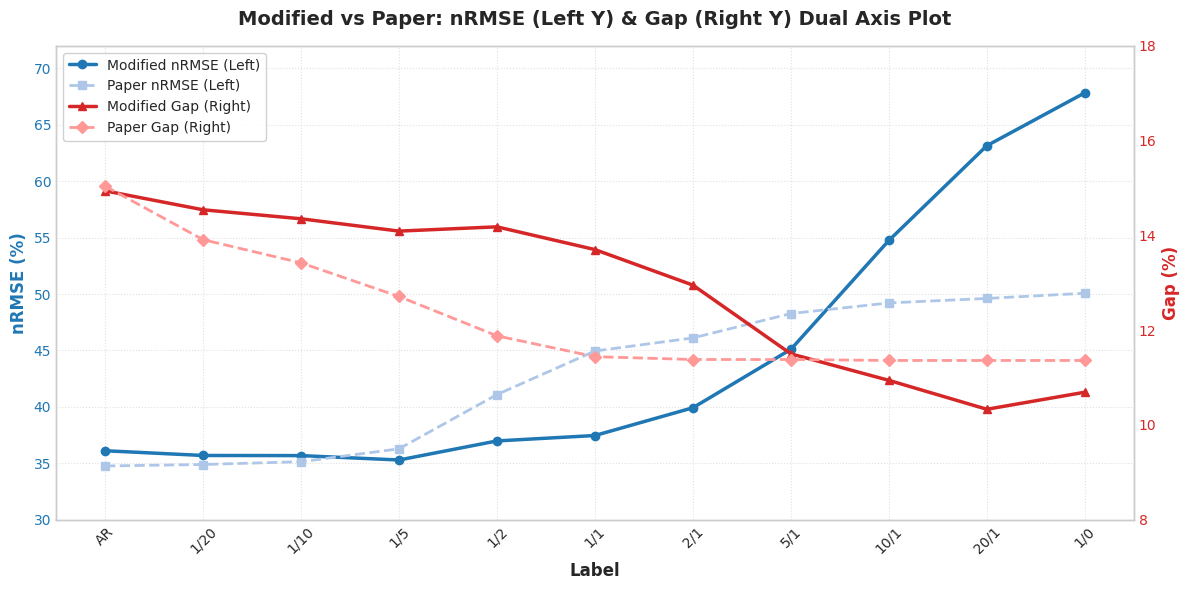

The matplotlib source for this figure:
import matplotlib.pyplot as plt
import pandas as pd
import numpy as np

data = [
    ["AR", None, None, 36.11, -0.75, 36.11, 14.94, 34.76, 15.04, 1.35, -0.10],
    ["1/20", 1, 20, 36.29, -1.09, 35.69, 14.54, 34.89, 13.91, 0.80, 0.63],
    ["1/10", 1, 10, None, None, 35.68, 14.35, 35.14, 13.42, 0.54, 0.93],
    ["1/5", 1, 5, None, None, 35.29, 14.09, 36.28, 12.71, -0.99, 1.38],
    ["1/2", 1, 2, None, None, 36.98, 14.18, 41.09, 11.88, -4.11, 2.30],
    ["1/1", 1, 1, None, None, 37.46, 13.70, 44.95, 11.44, -7.49, 2.26],
    ["2/1", 2, 1, None, None, 39.92, 12.95, 46.11, 11.38, -6.19, 1.57],
    ["5/1", 5, 1, None, None, 45.10, 11.50, 48.27, 11.38, -3.17, 0.12],
    ["10/1", 10, 1, None, None, 54.75, 10.94, 49.21, 11.36, 5.54, -0.42],
    ["20/1", 20, 1, None, None, 63.15, 10.33, 49.61, 11.36, 13.54, -1.03],
    ["1/0", 1, 0, None, None, 67.84, 10.69, 50.07, 11.36, 17.77, -0.67]
]

columns = ["Label", "W1", "W2", "Old_nRMSE", "Old_Gap", "Mod_nRMSE", "Mod_Gap", "Paper_nRMSE", "Paper_Gap", "Delta_nRMSE", "Delta_Gap"]
df = pd.DataFrame(data, columns=columns)

plt.style.use('seaborn-v0_8-whitegrid')
plt.rcParams['font.sans-serif'] = 'DejaVu Sans'

fig, ax1 = plt.subplots(figsize=(12, 6))

x = np.arange(len(df['Label']))

# Left Y-axis: nRMSE
color_nrmse_mod = '#1f77b4'
color_nrmse_paper = '#aec7e8'

line1 = ax1.plot(x, df['Mod_nRMSE'], marker='o', color=color_nrmse_mod, linewidth=2.5, label='Modified nRMSE (Left)')
line2 = ax1.plot(x, df['Paper_nRMSE'], marker='s', color=color_nrmse_paper, linestyle='--', linewidth=2, label='Paper nRMSE (Left)')

ax1.set_xlabel('Label', fontsize=12, fontweight='bold')
ax1.set_ylabel('nRMSE (%)', fontsize=12, color='#1f77b4', fontweight='bold')
ax1.tick_params(axis='y', labelcolor='#1f77b4')
ax1.set_xticks(x)
ax1.set_xticklabels(df['Label'], rotation=45, fontsize=10)
ax1.set_ylim(30, 72)
ax1.grid(True, linestyle=':', alpha=0.6)

# Right Y-axis: Gap
ax2 = ax1.twinx()
color_gap_mod = '#d62728'
color_gap_paper = '#ff9896'

line3 = ax2.plot(x, df['Mod_Gap'], marker='^', color=color_gap_mod, linewidth=2.5, label='Modified Gap (Right)')
line4 = ax2.plot(x, df['Paper_Gap'], marker='D', color=color_gap_paper, linestyle='--', linewidth=2, label='Paper Gap (Right)')

ax2.set_ylabel('Gap (%)', fontsize=12, color='#d62728', fontweight='bold')
ax2.tick_params(axis='y', labelcolor='#d62728')
ax2.set_ylim(8, 18)
ax2.grid(False) # avoid overlapping grid lines

# Combine legends
lines = line1 + line2 + line3 + line4
labels = [l.get_label() for l in lines]
ax1.legend(lines, labels, loc='upper left', frameon=True, facecolor='white', framealpha=0.9, fontsize=10)

plt.title('Modified vs Paper: nRMSE (Left Y) & Gap (Right Y) Dual Axis Plot', fontsize=14, fontweight='bold', pad=15)
plt.tight_layout()
plt.savefig('dual_y_axis_plot.png', dpi=300)
plt.close()
